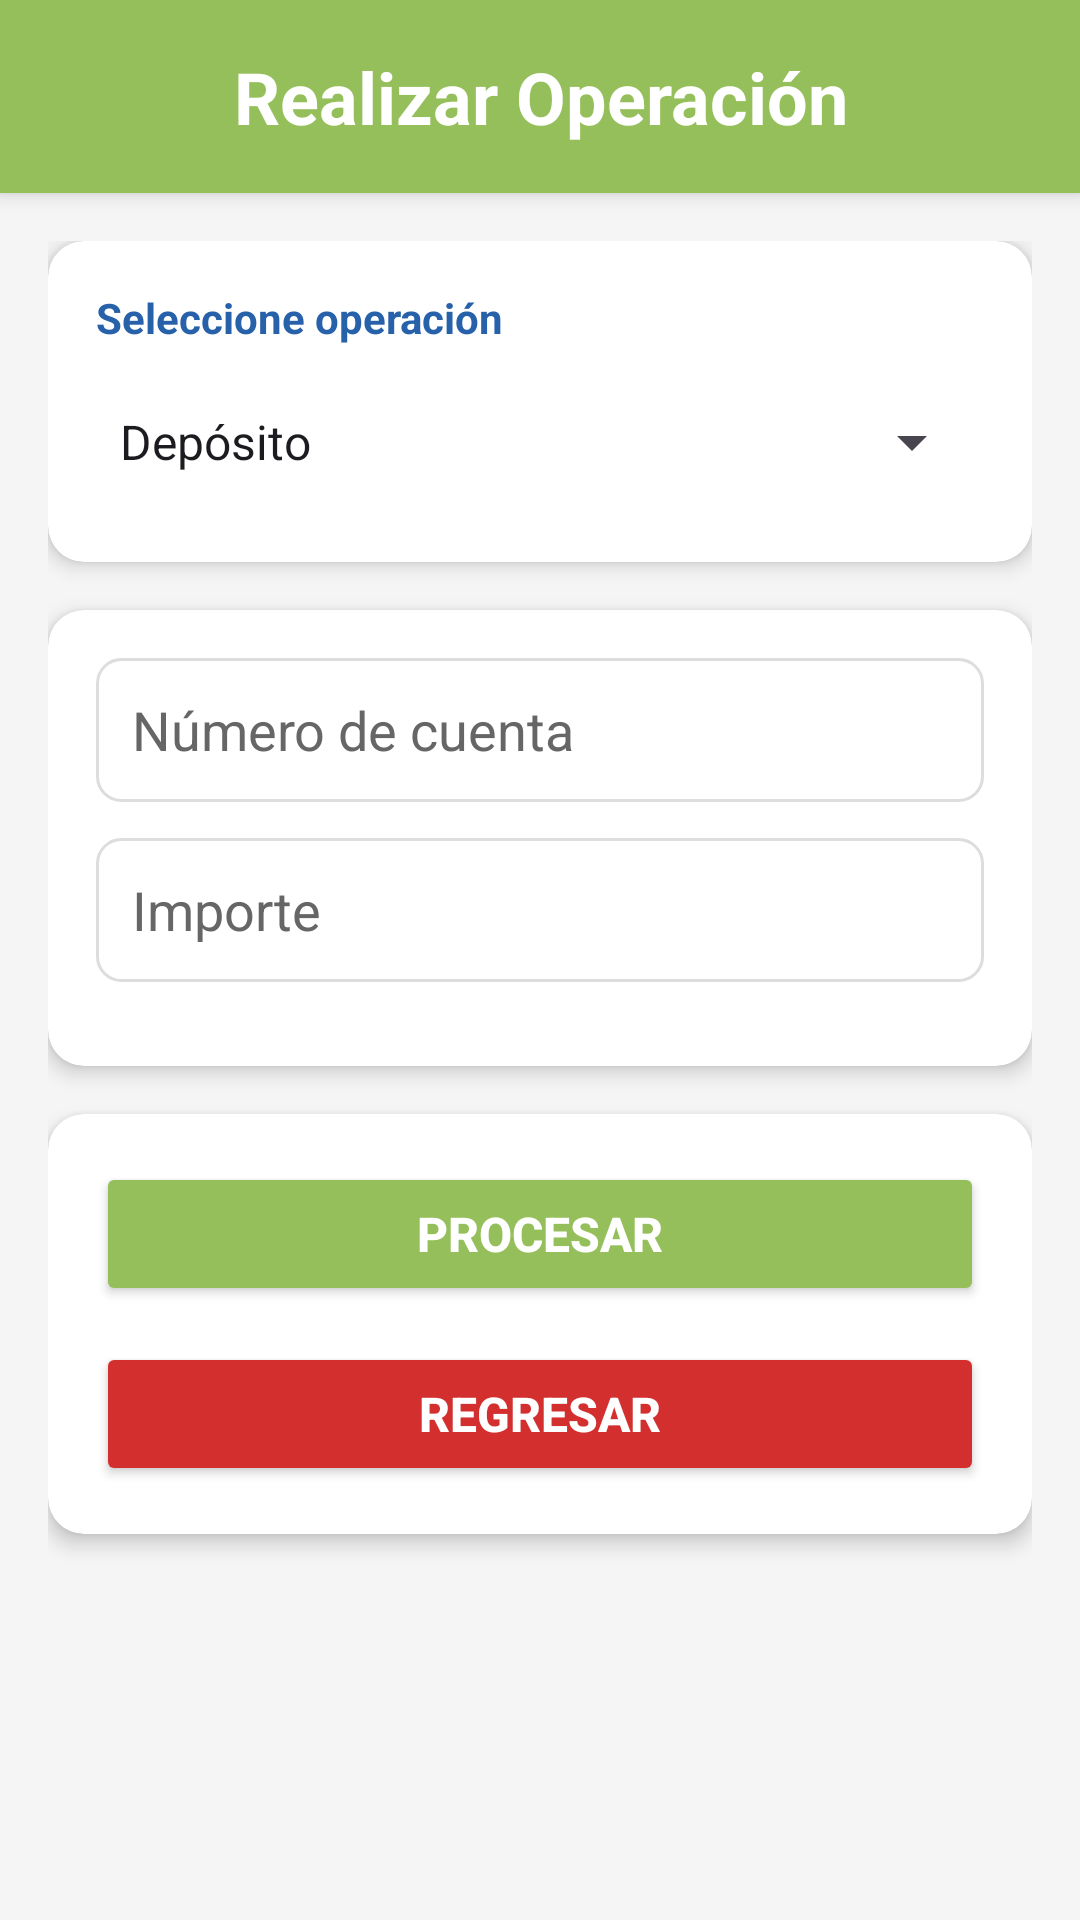

This screen was rendered from an Android layout file. Write that file and the resources it references.
<!-- AndroidManifest.xml: application theme Theme.WS_Eurekabank_CLIMOV -->
<!-- res/layout/activity_deposito.xml -->
<?xml version="1.0" encoding="utf-8"?>
<FrameLayout xmlns:android="http://schemas.android.com/apk/res/android"
    xmlns:app="http://schemas.android.com/apk/res-auto"
    xmlns:tools="http://schemas.android.com/tools"
    android:layout_width="match_parent"
    android:id="@+id/main"
    android:layout_height="match_parent"
    android:background="@color/color_gris"
    tools:context="vista.DepositoActivity" >

    <LinearLayout
        android:layout_width="match_parent"
        android:layout_height="match_parent"
        android:orientation="vertical">

        
        <androidx.cardview.widget.CardView
            android:layout_width="match_parent"
            android:layout_height="wrap_content"
            app:cardCornerRadius="0dp"
            app:cardElevation="4dp"
            app:cardBackgroundColor="@color/color_verde">

            <LinearLayout
                android:layout_width="match_parent"
                android:layout_height="wrap_content"
                android:orientation="vertical"
                android:padding="16dp"
                android:gravity="center">

                <TextView
                    android:layout_width="match_parent"
                    android:layout_height="wrap_content"
                    android:text="Realizar Operación"
                    android:textSize="24sp"
                    android:textStyle="bold"
                    android:gravity="center"
                    android:textColor="@color/white" />

            </LinearLayout>
        </androidx.cardview.widget.CardView>

        
        <ScrollView
            android:layout_width="match_parent"
            android:layout_height="0dp"
            android:layout_weight="1">

            <LinearLayout
                android:layout_width="match_parent"
                android:layout_height="wrap_content"
                android:orientation="vertical"
                android:padding="16dp">

                
                <androidx.cardview.widget.CardView
                    android:layout_width="match_parent"
                    android:layout_height="wrap_content"
                    android:layout_marginBottom="16dp"
                    app:cardCornerRadius="12dp"
                    app:cardElevation="4dp"
                    app:cardBackgroundColor="@color/white">

                    <LinearLayout
                        android:layout_width="match_parent"
                        android:layout_height="wrap_content"
                        android:orientation="vertical"
                        android:padding="16dp">

                        <TextView
                            android:layout_width="match_parent"
                            android:layout_height="wrap_content"
                            android:text="Seleccione operación"
                            android:textSize="14sp"
                            android:textStyle="bold"
                            android:textColor="@color/color_azul"
                            android:layout_marginBottom="8dp" />

                        <Spinner
                            android:id="@+id/spinnerOperacion"
                            android:layout_width="match_parent"
                            android:layout_height="48dp"
                            android:entries="@array/operaciones" />

                    </LinearLayout>
                </androidx.cardview.widget.CardView>

                
                <androidx.cardview.widget.CardView
                    android:layout_width="match_parent"
                    android:layout_height="wrap_content"
                    android:layout_marginBottom="16dp"
                    app:cardCornerRadius="12dp"
                    app:cardElevation="4dp"
                    app:cardBackgroundColor="@color/white">

                    <LinearLayout
                        android:layout_width="match_parent"
                        android:layout_height="wrap_content"
                        android:orientation="vertical"
                        android:padding="16dp">

                        
                        <EditText
                            android:id="@+id/txtCuenta"
                            android:layout_width="match_parent"
                            android:layout_height="48dp"
                            android:hint="Número de cuenta"
                            android:inputType="text"
                            android:padding="12dp"
                            android:background="@drawable/edittext_style"
                            android:layout_marginBottom="12dp"
                            android:textColor="@color/black"
                            android:textColorHint="@color/color_gris_oscuro" />

                        
                        <EditText
                            android:id="@+id/txtImporte"
                            android:layout_width="match_parent"
                            android:layout_height="48dp"
                            android:hint="Importe"
                            android:inputType="numberDecimal"
                            android:padding="12dp"
                            android:background="@drawable/edittext_style"
                            android:layout_marginBottom="12dp"
                            android:textColor="@color/black"
                            android:textColorHint="@color/color_gris_oscuro" />

                        
                        <EditText
                            android:id="@+id/txtCuentaOrigen"
                            android:layout_width="match_parent"
                            android:layout_height="48dp"
                            android:hint="Cuenta Origen"
                            android:inputType="text"
                            android:padding="12dp"
                            android:background="@drawable/edittext_style"
                            android:layout_marginBottom="12dp"
                            android:visibility="gone"
                            android:textColor="@color/black"
                            android:textColorHint="@color/color_gris_oscuro" />

                        
                        <EditText
                            android:id="@+id/txtCuentaDestino"
                            android:layout_width="match_parent"
                            android:layout_height="48dp"
                            android:hint="Cuenta Destino"
                            android:inputType="text"
                            android:padding="12dp"
                            android:background="@drawable/edittext_style"
                            android:visibility="gone"
                            android:textColor="@color/black"
                            android:textColorHint="@color/color_gris_oscuro" />

                    </LinearLayout>
                </androidx.cardview.widget.CardView>

                
                <androidx.cardview.widget.CardView
                    android:layout_width="match_parent"
                    android:layout_height="wrap_content"
                    android:layout_marginBottom="16dp"
                    app:cardCornerRadius="12dp"
                    app:cardElevation="4dp"
                    app:cardBackgroundColor="@color/white">

                    <LinearLayout
                        android:layout_width="match_parent"
                        android:layout_height="wrap_content"
                        android:orientation="vertical"
                        android:padding="16dp">

                        
                        <Button
                            android:id="@+id/btnProcesar"
                            android:layout_width="match_parent"
                            android:layout_height="48dp"
                            android:text="Procesar"
                            android:textSize="16sp"
                            android:textStyle="bold"
                            android:textColor="@color/white"
                            android:backgroundTint="@color/color_verde"
                            android:layout_marginBottom="12dp" />

                        
                        <Button
                            android:id="@+id/btnRegresar"
                            android:layout_width="match_parent"
                            android:layout_height="48dp"
                            android:text="Regresar"
                            android:textSize="16sp"
                            android:textStyle="bold"
                            android:textColor="@color/white"
                            android:backgroundTint="@color/color_error" />

                    </LinearLayout>
                </androidx.cardview.widget.CardView>

                
                <ProgressBar
                    android:id="@+id/progressBar"
                    android:layout_width="wrap_content"
                    android:layout_height="wrap_content"
                    android:layout_gravity="center_horizontal"
                    android:layout_marginTop="16dp"
                    android:visibility="gone" />

            </LinearLayout>
        </ScrollView>

    </LinearLayout>
</FrameLayout>
<!-- resources referenced by this layout -->
<resources>
  <string-array name="operaciones">
          <item>Depósito</item>
          <item>Retiro</item>
          <item>Transferencia</item>
      </string-array>
  <color name="black">#000000</color>
  <color name="color_azul">#2661a9</color>
  <color name="color_error">#d32f2f</color>
  <color name="color_gris">#f5f5f5</color>
  <color name="color_gris_oscuro">#666666</color>
  <color name="color_verde">#95bf5a</color>
  <color name="white">#FFFFFF</color>
  <!-- drawable edittext_style (drawable) -->
  <shape xmlns:android="http://schemas.android.com/apk/res/android">
      <solid android:color="@android:color/white" />
      <corners android:radius="8dp" />
      <stroke android:color="#DDDDDD" android:width="1dp" />
  </shape>
  <style name="Theme.WS_Eurekabank_CLIMOV" parent="Base.Theme.WS_Eurekabank_CLIMOV" />
  <style name="Base.Theme.WS_Eurekabank_CLIMOV" parent="Theme.Material3.DayNight.NoActionBar">
          
          <item name="colorPrimary">@color/color_azul</item>
          <item name="colorPrimaryVariant">@color/color_azul_oscuro</item>
          <item name="colorSecondary">@color/color_verde</item>
          <item name="colorSecondaryVariant">@color/color_verde_claro</item>
          <item name="colorError">@color/color_error</item>
          <item name="colorSurface">@color/white</item>
          <item name="colorOnPrimary">@color/white</item>
          <item name="colorOnSecondary">@color/white</item>
          <item name="colorOnError">@color/white</item>
          
          
          <item name="android:windowBackground">@color/color_gris</item>
      </style>
  <color name="color_azul_oscuro">#1a4080</color>
  <color name="color_verde_claro">#b8d9a0</color>
</resources>
